4-way image classification set "classify_dataset" from GitHub (wenjuanLiu518/Durian_Leaf_Disease); label vocabulary: algal leaf spot, leaf blight, leaf spot, no disease.

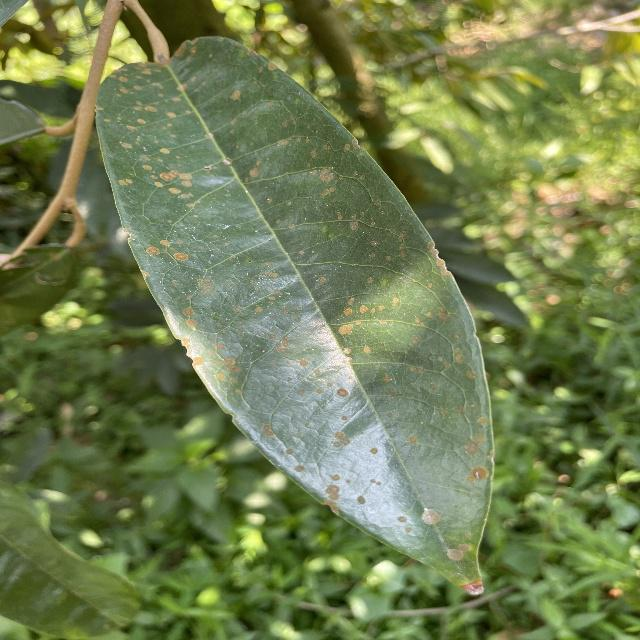
Label: algal leaf spot

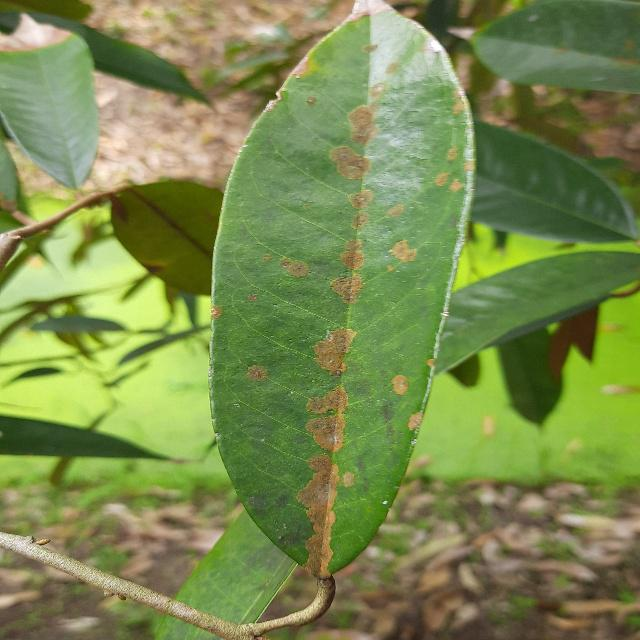
Label: algal leaf spot

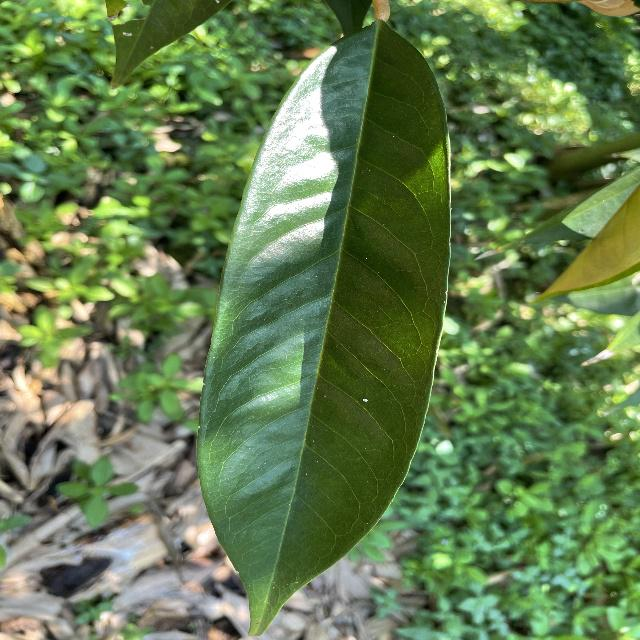
Label: no disease

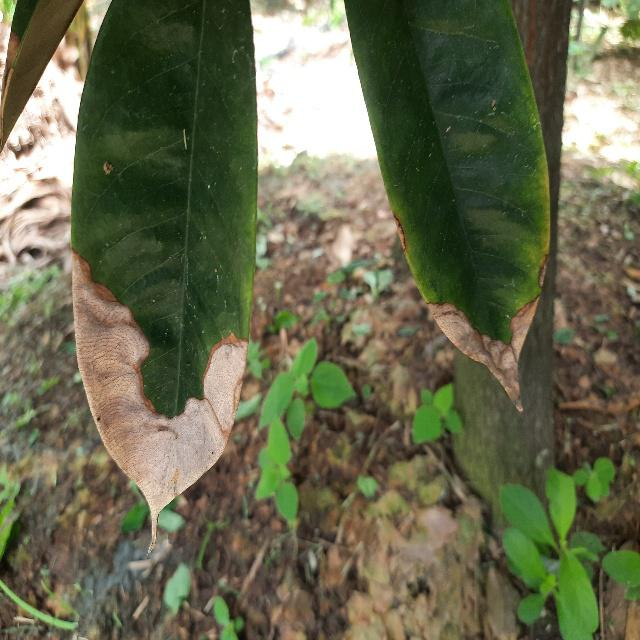
Label: leaf blight

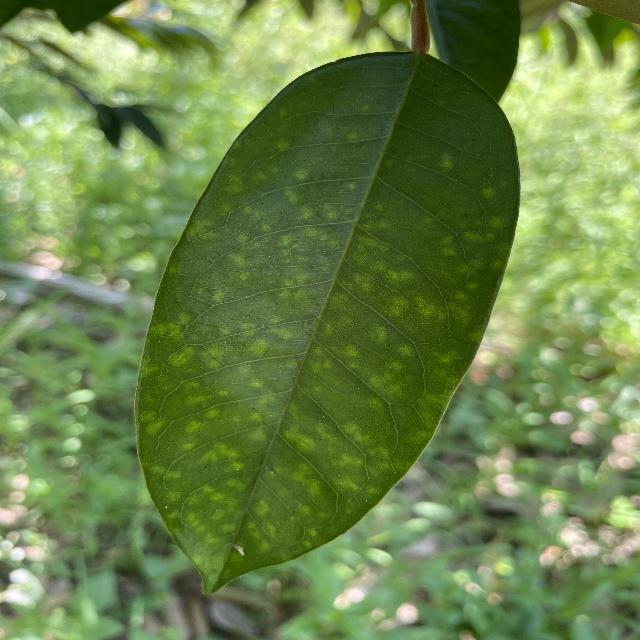
Label: leaf spot

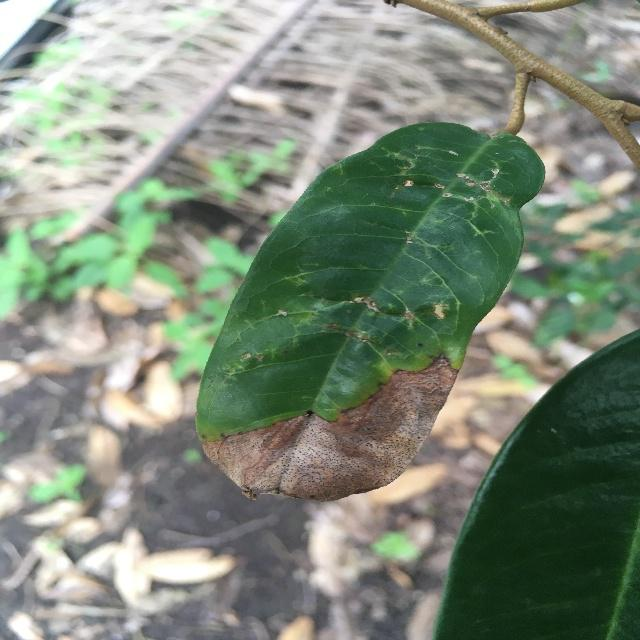
Label: leaf blight
